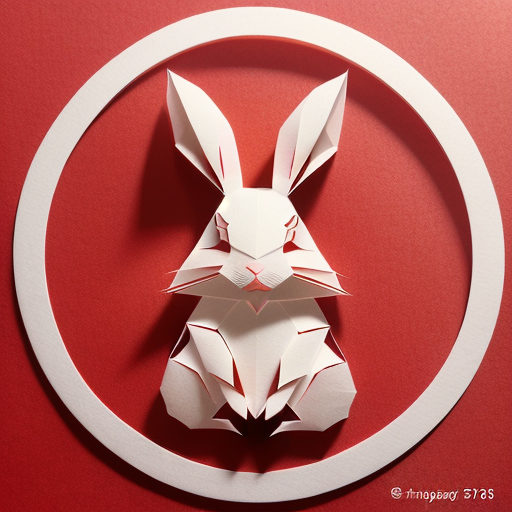
Generation parameters embedded in this image by AUTOMATIC1111 Stable Diffusion web UI or a fork of it (Forge, ...) (PNG 'parameters' text chunk):
(((masterpiece))), best quality,
((Chinese paper-cut art of a cute rabbit)), ((Chinese paper-cut)), ((complicated paper-cut with many paper layers)), ((every paper layer with shadows)), (round red paper background), single color on each paper layer, front light, (detailed accurate rabbit face), Chinese copper coins as small pendant on background, three-dimensional
Negative prompt: ((blurry)), watermark, signature, text, weird face, human hands, human fingers
Steps: 32, Sampler: Euler a, CFG scale: 9.5, Seed: 3905203565, Size: 512x512, Model hash: 3d12f43543, Model: realisticVisionV12_v12